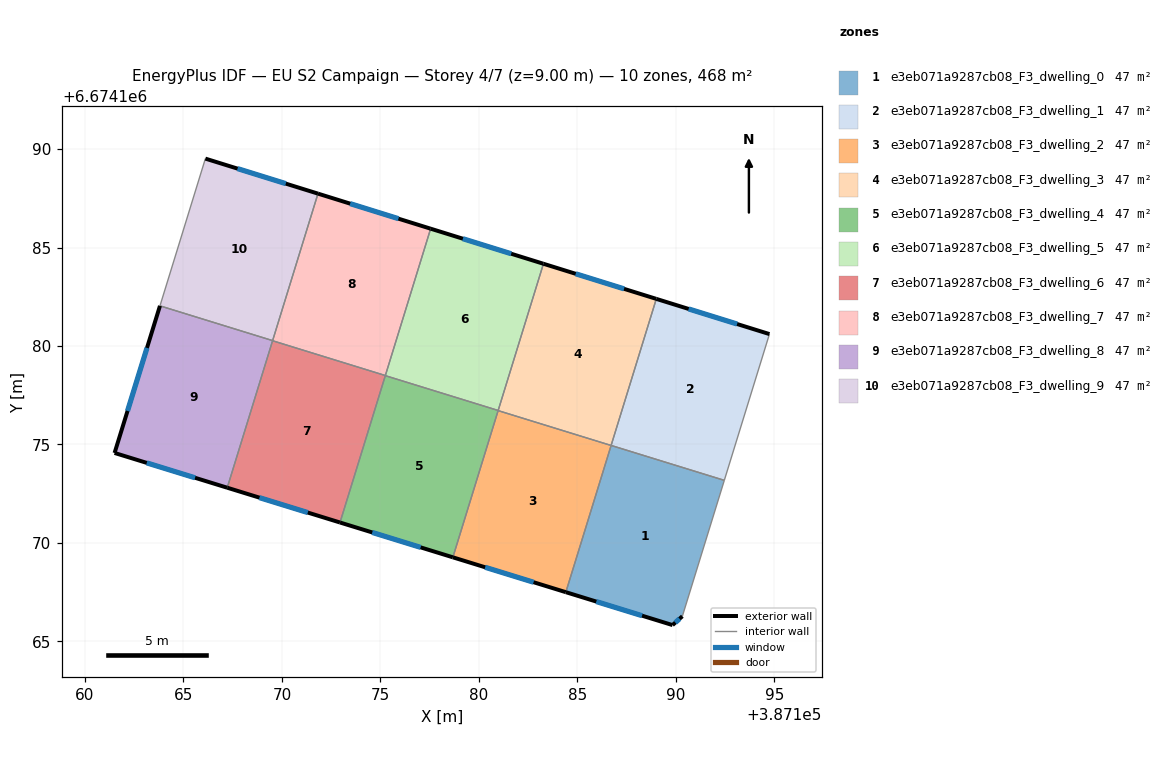
=== STOREY PLAN SPEC (per zone: floor XY polygon, exterior-wall plan segments, windows/doors) ===
zone 1: e3eb071a9287cb08_F3_dwelling_0  (46.8 m²)
  floor: (387192.46, 6674173.18) (387190.33, 6674166.28) (387189.84, 6674165.83) (387184.42, 6674167.50) (387186.72, 6674174.95)
  exterior wall: (387189.84, 6674165.83) – (387190.33, 6674166.28)  [0.7 m]
    window: (387189.98, 6674165.96) – (387190.19, 6674166.15)  [0.4 m²]
  exterior wall: (387184.42, 6674167.50) – (387189.84, 6674165.83)  [5.7 m]
    window: (387185.97, 6674167.02) – (387188.29, 6674166.31)  [3.1 m²]
  interior walls: 3
zone 2: e3eb071a9287cb08_F3_dwelling_1  (46.8 m²)
  floor: (387194.76, 6674180.61) (387192.46, 6674173.18) (387186.72, 6674174.95) (387189.01, 6674182.39)
  exterior wall: (387194.76, 6674180.61) – (387189.01, 6674182.39)  [6.0 m]
    window: (387193.11, 6674181.12) – (387190.65, 6674181.88)  [3.3 m²]
  interior walls: 3
zone 3: e3eb071a9287cb08_F3_dwelling_2  (46.8 m²)
  floor: (387186.72, 6674174.95) (387184.42, 6674167.50) (387178.68, 6674169.27) (387180.98, 6674176.72)
  exterior wall: (387178.68, 6674169.27) – (387184.42, 6674167.50)  [6.0 m]
    window: (387180.32, 6674168.76) – (387182.78, 6674168.01)  [3.3 m²]
  interior walls: 3
zone 4: e3eb071a9287cb08_F3_dwelling_3  (46.8 m²)
  floor: (387189.01, 6674182.39) (387186.72, 6674174.95) (387180.98, 6674176.72) (387183.28, 6674184.17)
  exterior wall: (387189.01, 6674182.39) – (387183.28, 6674184.17)  [6.0 m]
    window: (387187.37, 6674182.90) – (387184.92, 6674183.67)  [3.3 m²]
  interior walls: 3
zone 5: e3eb071a9287cb08_F3_dwelling_4  (46.8 m²)
  floor: (387180.98, 6674176.73) (387178.68, 6674169.27) (387172.95, 6674171.04) (387175.25, 6674178.49)
  exterior wall: (387172.95, 6674171.04) – (387178.68, 6674169.27)  [6.0 m]
    window: (387174.59, 6674170.53) – (387177.04, 6674169.78)  [3.3 m²]
  interior walls: 3
zone 6: e3eb071a9287cb08_F3_dwelling_5  (46.8 m²)
  floor: (387183.28, 6674184.17) (387180.98, 6674176.73) (387175.25, 6674178.49) (387177.55, 6674185.96)
  exterior wall: (387183.28, 6674184.17) – (387177.55, 6674185.96)  [6.0 m]
    window: (387181.64, 6674184.68) – (387179.19, 6674185.45)  [3.3 m²]
  interior walls: 3
zone 7: e3eb071a9287cb08_F3_dwelling_6  (46.8 m²)
  floor: (387175.25, 6674178.50) (387172.95, 6674171.04) (387167.22, 6674172.80) (387169.53, 6674180.27)
  exterior wall: (387167.22, 6674172.80) – (387172.95, 6674171.04)  [6.0 m]
    window: (387168.86, 6674172.30) – (387171.31, 6674171.54)  [3.3 m²]
  interior walls: 3
zone 8: e3eb071a9287cb08_F3_dwelling_7  (46.8 m²)
  floor: (387177.55, 6674185.96) (387175.25, 6674178.50) (387169.53, 6674180.27) (387171.83, 6674187.74)
  exterior wall: (387177.55, 6674185.96) – (387171.83, 6674187.74)  [6.0 m]
    window: (387175.92, 6674186.46) – (387173.47, 6674187.23)  [3.3 m²]
  interior walls: 3
zone 9: e3eb071a9287cb08_F3_dwelling_8  (46.8 m²)
  floor: (387169.53, 6674180.27) (387167.22, 6674172.80) (387161.50, 6674174.57) (387163.81, 6674182.04)
  exterior wall: (387161.50, 6674174.57) – (387167.22, 6674172.80)  [6.0 m]
    window: (387163.14, 6674174.06) – (387165.59, 6674173.31)  [3.3 m²]
  exterior wall: (387163.81, 6674182.04) – (387161.50, 6674174.57)  [7.8 m]
    window: (387163.15, 6674179.90) – (387162.16, 6674176.70)  [4.3 m²]
  interior walls: 2
zone 10: e3eb071a9287cb08_F3_dwelling_9  (46.8 m²)
  floor: (387171.83, 6674187.74) (387169.53, 6674180.27) (387163.81, 6674182.04) (387166.11, 6674189.51)
  exterior wall: (387171.83, 6674187.74) – (387166.11, 6674189.51)  [6.0 m]
    window: (387170.20, 6674188.24) – (387167.75, 6674189.01)  [3.3 m²]
  interior walls: 3

=== DERIVED (storey summary) ===
Building: EU S2 Campaign
Storey: 4 of 7  (floor level z = 9.00 m)
Storey gross floor area: 467.9 m²
Zones on this storey: 10
  - e3eb071a9287cb08_F3_dwelling_0: floor 46.8 m²; exterior wall 6.3 m (19.0 m²); 2 window(s) 3.5 m²; WWR 18.4%
  - e3eb071a9287cb08_F3_dwelling_1: floor 46.8 m²; exterior wall 6.0 m (18.0 m²); 1 window(s) 3.3 m²; WWR 18.4%
  - e3eb071a9287cb08_F3_dwelling_2: floor 46.8 m²; exterior wall 6.0 m (18.0 m²); 1 window(s) 3.3 m²; WWR 18.4%
  - e3eb071a9287cb08_F3_dwelling_3: floor 46.8 m²; exterior wall 6.0 m (18.0 m²); 1 window(s) 3.3 m²; WWR 18.4%
  - e3eb071a9287cb08_F3_dwelling_4: floor 46.8 m²; exterior wall 6.0 m (18.0 m²); 1 window(s) 3.3 m²; WWR 18.4%
  - e3eb071a9287cb08_F3_dwelling_5: floor 46.8 m²; exterior wall 6.0 m (18.0 m²); 1 window(s) 3.3 m²; WWR 18.4%
  - e3eb071a9287cb08_F3_dwelling_6: floor 46.8 m²; exterior wall 6.0 m (18.0 m²); 1 window(s) 3.3 m²; WWR 18.4%
  - e3eb071a9287cb08_F3_dwelling_7: floor 46.8 m²; exterior wall 6.0 m (18.0 m²); 1 window(s) 3.3 m²; WWR 18.4%
  - e3eb071a9287cb08_F3_dwelling_8: floor 46.8 m²; exterior wall 13.8 m (41.4 m²); 2 window(s) 7.6 m²; WWR 18.4%
  - e3eb071a9287cb08_F3_dwelling_9: floor 46.8 m²; exterior wall 6.0 m (18.0 m²); 1 window(s) 3.3 m²; WWR 18.4%
Zone adjacency (shared interzone walls):
  - e3eb071a9287cb08_F3_dwelling_0 ↔ e3eb071a9287cb08_F3_dwelling_1
  - e3eb071a9287cb08_F3_dwelling_0 ↔ e3eb071a9287cb08_F3_dwelling_2
  - e3eb071a9287cb08_F3_dwelling_1 ↔ e3eb071a9287cb08_F3_dwelling_3
  - e3eb071a9287cb08_F3_dwelling_2 ↔ e3eb071a9287cb08_F3_dwelling_3
  - e3eb071a9287cb08_F3_dwelling_2 ↔ e3eb071a9287cb08_F3_dwelling_4
  - e3eb071a9287cb08_F3_dwelling_3 ↔ e3eb071a9287cb08_F3_dwelling_5
  - e3eb071a9287cb08_F3_dwelling_4 ↔ e3eb071a9287cb08_F3_dwelling_5
  - e3eb071a9287cb08_F3_dwelling_4 ↔ e3eb071a9287cb08_F3_dwelling_6
  - e3eb071a9287cb08_F3_dwelling_5 ↔ e3eb071a9287cb08_F3_dwelling_7
  - e3eb071a9287cb08_F3_dwelling_6 ↔ e3eb071a9287cb08_F3_dwelling_7
  - e3eb071a9287cb08_F3_dwelling_6 ↔ e3eb071a9287cb08_F3_dwelling_8
  - e3eb071a9287cb08_F3_dwelling_7 ↔ e3eb071a9287cb08_F3_dwelling_9
  - e3eb071a9287cb08_F3_dwelling_8 ↔ e3eb071a9287cb08_F3_dwelling_9